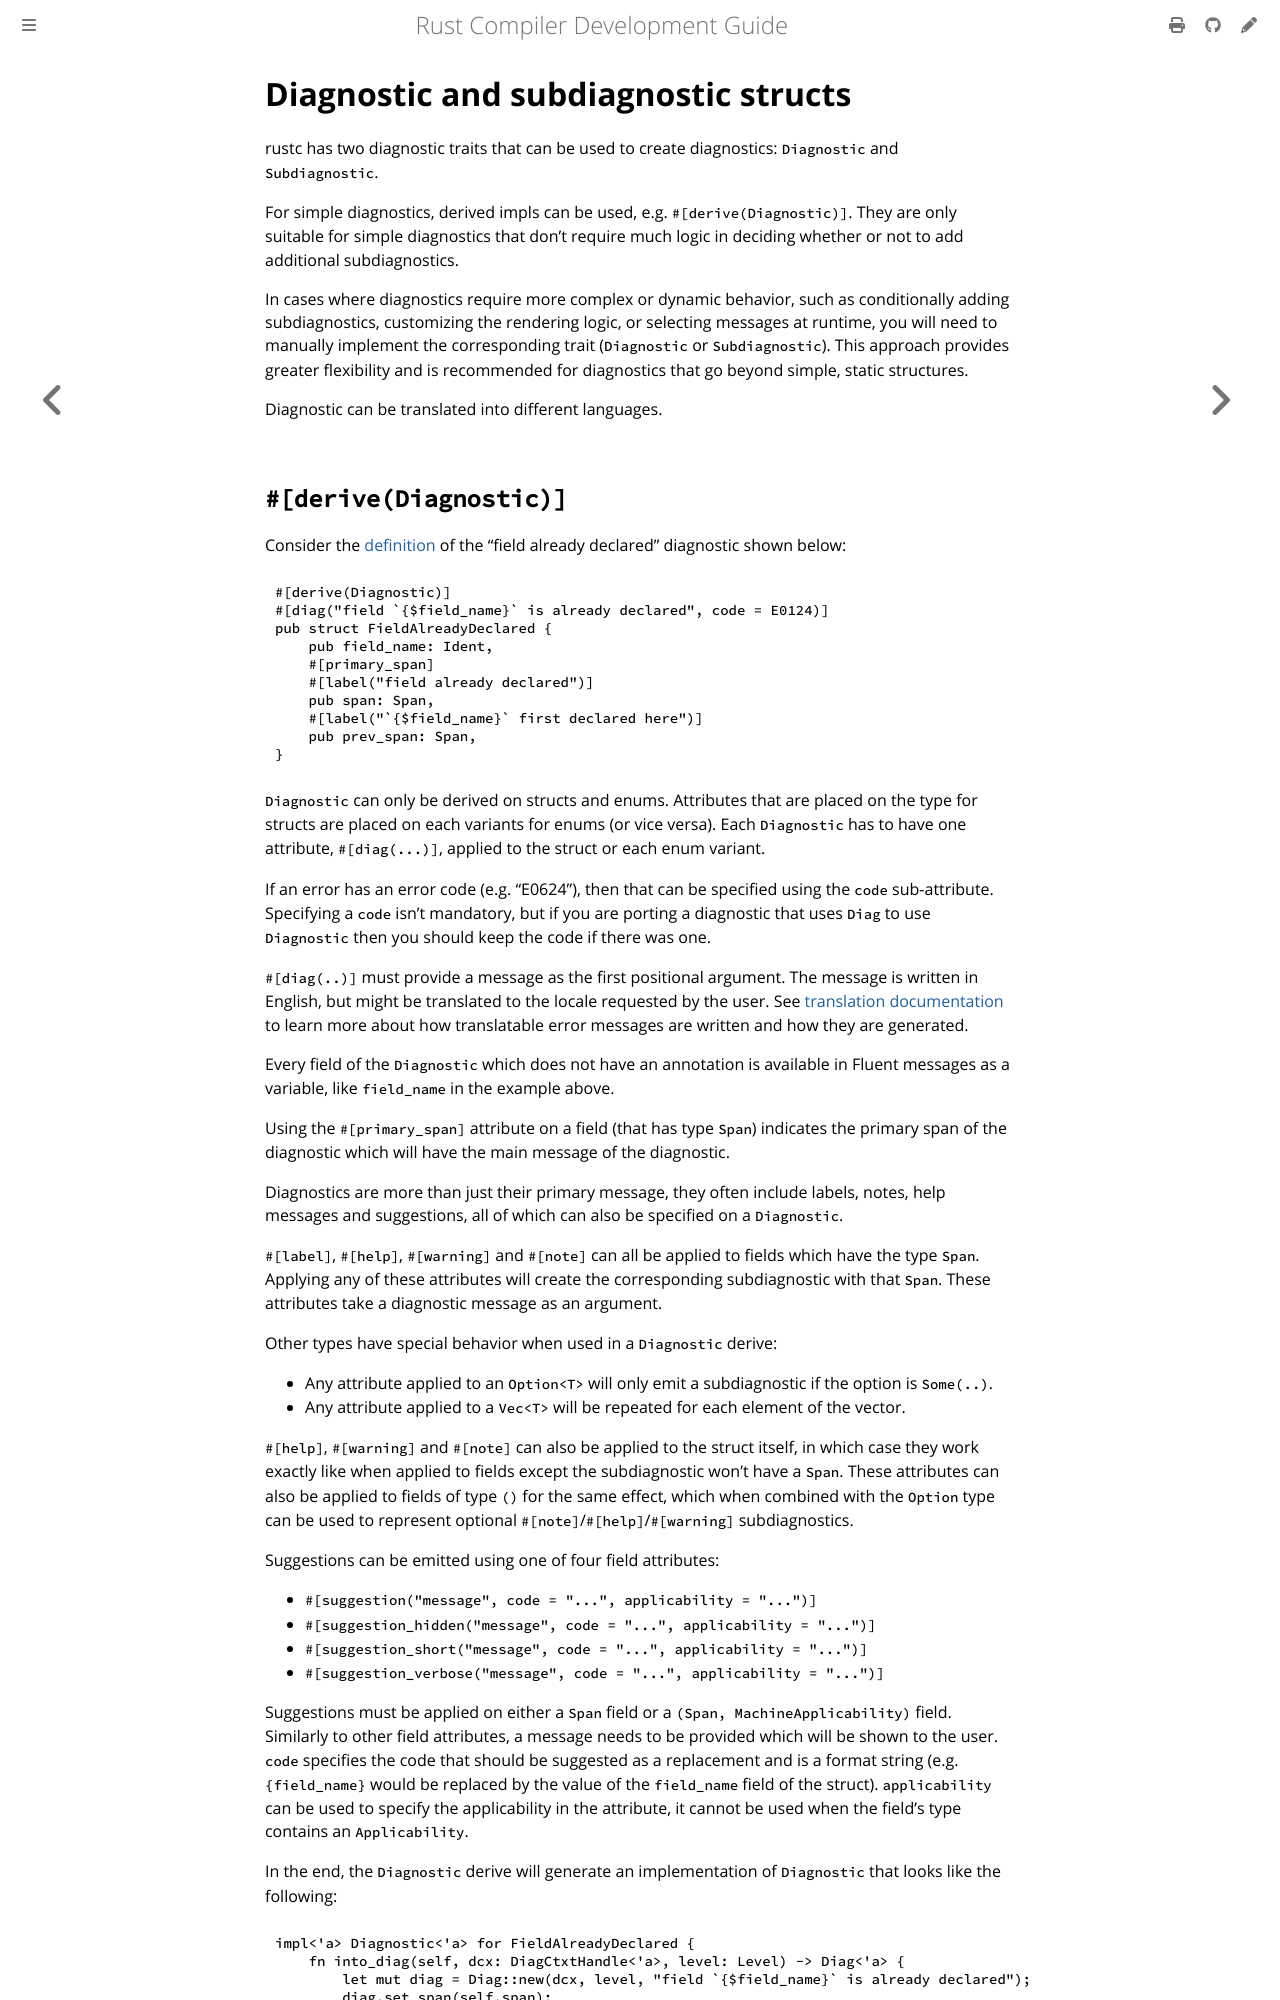

repository: rust-lang/rustc-dev-guide · page: diagnostics/diagnostic-structs.html · generator: mdbook

# Diagnostic and subdiagnostic structs
rustc has two diagnostic traits that can be used to create diagnostics:
`Diagnostic` and `Subdiagnostic`.

For simple diagnostics,
derived impls can be used, e.g. `#[derive(Diagnostic)]`. They are only suitable for simple diagnostics that
don't require much logic in deciding whether or not to add additional subdiagnostics.

In cases where diagnostics require more complex or dynamic behavior, such as conditionally adding subdiagnostics,
customizing the rendering logic, or selecting messages at runtime, you will need to manually implement
the corresponding trait (`Diagnostic` or `Subdiagnostic`).
This approach provides greater flexibility and is recommended for diagnostics that go beyond simple, static structures.

Diagnostic can be translated into different languages.
